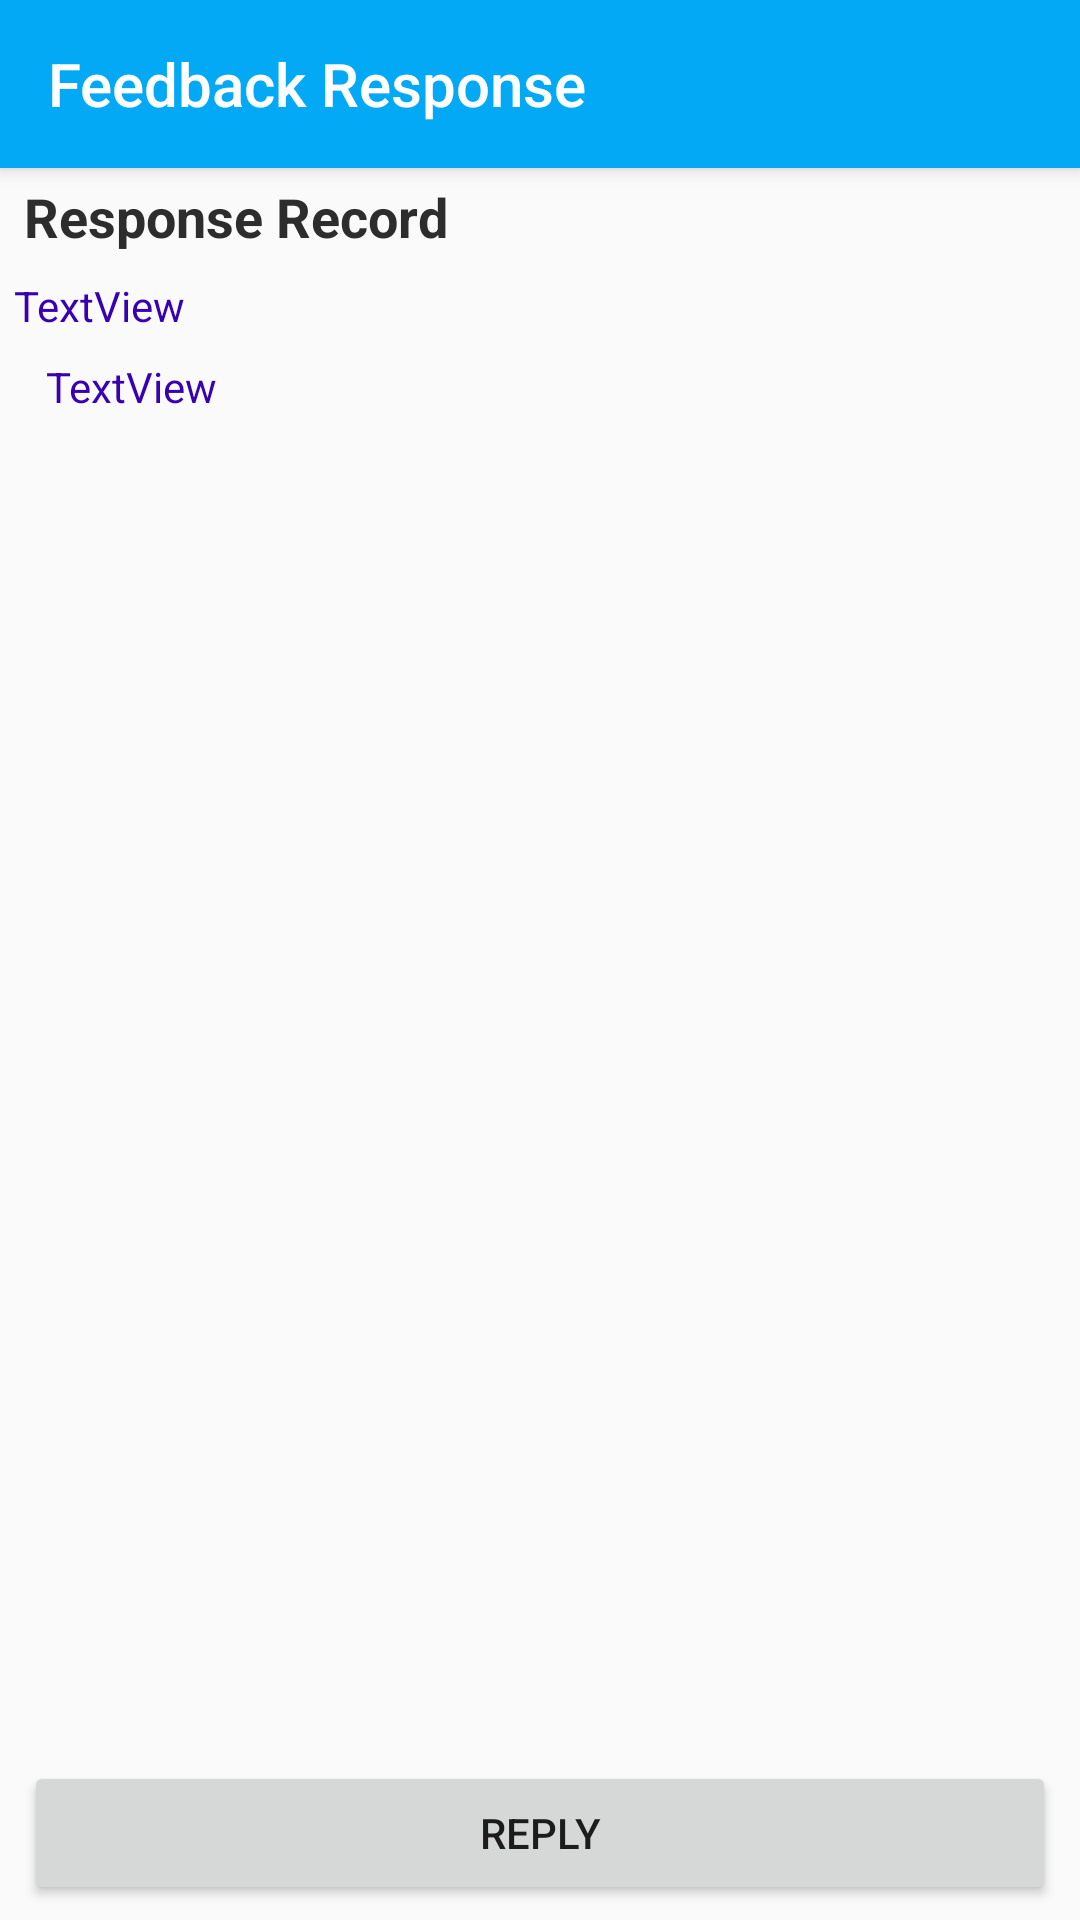

Reconstruct the res/layout file that produces this screen, plus the resources it refers to.
<!-- AndroidManifest.xml: activity theme AppTheme -->
<!-- res/layout/activity_view_response.xml -->
<?xml version="1.0" encoding="utf-8"?>
<android.support.design.widget.CoordinatorLayout xmlns:android="http://schemas.android.com/apk/res/android"
    xmlns:app="http://schemas.android.com/apk/res-auto"
    xmlns:tools="http://schemas.android.com/tools"
    android:layout_width="match_parent"
    android:layout_height="match_parent"
    tools:context=".ViewResponseActivity">

    <android.support.design.widget.AppBarLayout
        android:layout_width="match_parent"
        android:layout_height="wrap_content"
        android:theme="@style/AppTheme.AppBarOverlay">

        <android.support.v7.widget.Toolbar
            android:id="@+id/toolbar"
            android:layout_width="match_parent"
            android:layout_height="?attr/actionBarSize"
            android:background="?attr/colorPrimary"
            app:popupTheme="@style/AppTheme.PopupOverlay"
            app:title="Feedback Response"/>

    </android.support.design.widget.AppBarLayout>

    <include layout="@layout/content_view_response" />

</android.support.design.widget.CoordinatorLayout>
<!-- res/layout/content_view_response.xml (included above) -->
<?xml version="1.0" encoding="utf-8"?>
<android.support.constraint.ConstraintLayout xmlns:android="http://schemas.android.com/apk/res/android"
    xmlns:app="http://schemas.android.com/apk/res-auto"
    xmlns:tools="http://schemas.android.com/tools"
    android:layout_width="match_parent"
    android:layout_height="match_parent"
    app:layout_behavior="@string/appbar_scrolling_view_behavior"
    tools:context=".ViewResponseActivity"
    tools:showIn="@layout/activity_view_response">

    <ListView
        android:id="@+id/listViewResponse"
        android:layout_width="0dp"
        android:layout_height="0dp"
        android:layout_marginTop="8dp"
        android:layout_marginBottom="8dp"
        app:layout_constraintBottom_toTopOf="@+id/button3"
        app:layout_constraintEnd_toEndOf="parent"
        app:layout_constraintHorizontal_bias="0.0"
        app:layout_constraintStart_toStartOf="parent"
        app:layout_constraintTop_toBottomOf="@+id/textViewD">

    </ListView>

    <Button
        android:id="@+id/button3"
        android:layout_width="0dp"
        android:layout_height="wrap_content"
        android:layout_marginStart="8dp"
        android:layout_marginLeft="8dp"
        android:layout_marginEnd="8dp"
        android:layout_marginRight="8dp"
        android:layout_marginBottom="5dp"
        android:onClick="onButtonShowPopupWindowClick"
        android:text="@string/reply"
        app:layout_constraintBottom_toBottomOf="parent"
        app:layout_constraintEnd_toEndOf="parent"
        app:layout_constraintStart_toStartOf="parent" />

    <TextView
        android:id="@+id/textView4"
        android:layout_width="0dp"
        android:layout_height="wrap_content"
        android:layout_marginStart="8dp"
        android:layout_marginLeft="8dp"
        android:layout_marginTop="4dp"
        android:layout_marginEnd="8dp"
        android:layout_marginRight="8dp"
        android:text="@string/responserecord"
        android:textColor="@color/tabindicatorcolor"
        android:textSize="18sp"
        android:textStyle="bold"
        app:layout_constraintEnd_toEndOf="parent"
        app:layout_constraintStart_toStartOf="parent"
        app:layout_constraintTop_toTopOf="parent" />

    <TextView
        android:id="@+id/textViewS"
        android:layout_width="wrap_content"
        android:layout_height="wrap_content"
        android:layout_marginStart="16dp"
        android:layout_marginLeft="16dp"
        android:layout_marginTop="8dp"
        android:layout_marginEnd="310dp"
        android:layout_marginRight="310dp"
        android:text="TextView"
        android:textColor="@color/design_default_color_primary_dark"
        app:layout_constraintEnd_toEndOf="parent"
        app:layout_constraintStart_toStartOf="parent"
        app:layout_constraintTop_toBottomOf="@+id/textView4" />

    <TextView
        android:id="@+id/textViewD"
        android:layout_width="wrap_content"
        android:layout_height="wrap_content"
        android:layout_marginStart="8dp"
        android:layout_marginLeft="8dp"
        android:layout_marginTop="8dp"
        android:layout_marginEnd="8dp"
        android:layout_marginRight="8dp"
        android:text="TextView"
        android:textColor="@color/design_default_color_primary_dark"
        app:layout_constraintEnd_toEndOf="parent"
        app:layout_constraintHorizontal_bias="0.025"
        app:layout_constraintStart_toStartOf="parent"
        app:layout_constraintTop_toBottomOf="@+id/textViewS" />

</android.support.constraint.ConstraintLayout>
<!-- resources referenced by this layout -->
<resources>
  <color name="tabindicatorcolor">#2d2d2d</color>
  <string name="reply">Reply</string>
  <string name="responserecord">Response Record</string>
  <style name="AppTheme.AppBarOverlay" parent="ThemeOverlay.AppCompat.Dark.ActionBar" />
  <style name="AppTheme.PopupOverlay" parent="ThemeOverlay.AppCompat.Light" />
  <style name="AppTheme" parent="Theme.AppCompat.Light.NoActionBar">
          
          <item name="colorPrimary">@color/colorPrimary</item>
          <item name="colorPrimaryDark">@color/colorPrimaryDark</item>
          <item name="colorAccent">@color/colorAccent</item>
      </style>
  <color name="colorPrimary">#03A9F4</color>
  <color name="colorPrimaryDark">#0288d0</color>
  <color name="colorAccent">#ff4081</color>
</resources>
